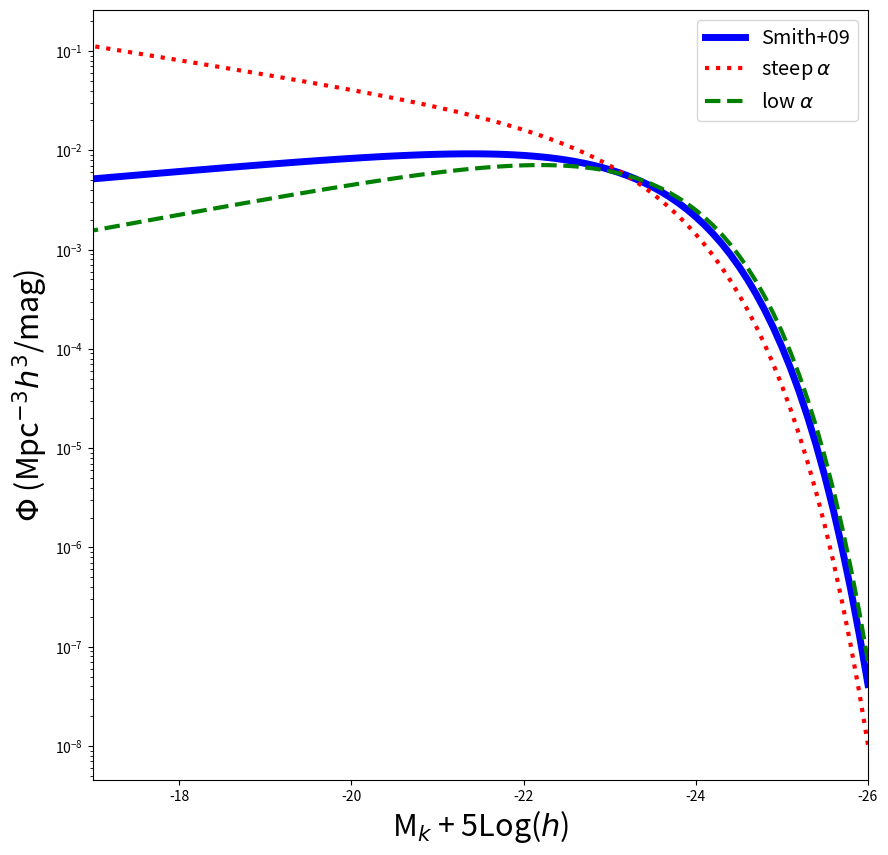

Recreate this plot in Python.
#ASTR400B 
#In Class Lab 2
# [redacted]
#Import Modules 
import numpy as np
import matplotlib
import matplotlib.pyplot as plt
from scipy.integrate import quad # For integration
#Documentation and examples for quad : 
#https://docs.scipy.org/doc/scipy/reference/generated/scipy.integrate.quad.html
#https://www.tutorialspoint.com/scipy/scipy_integrate.htm

#Part A: Schechter Fxn
#The galaxy luminosity function in the nearby universe is well described by a Schechter Function:
#\begin{equation}
#\Phi(M)dM = ( 0.4 \, ln10 ) \, \phi_\ast \, 10^{0.4(M_\ast - M)(\alpha +1)} e^{-10^{0.4(M_\ast - M)}} dM
#\end{equation}
#With the following parameters from Smith+2009 for Field Galaxies in SDSS at z$\sim$0.1 in the Kband:
#$\phi_\ast$ =1.66 $  \times 10^{-2}$  $h^3$ Mpc$^{-3}$
#$\alpha$ =  -0.81 
#M$_\ast$ =  M$_k^\ast$= -23.19  - 5*log($h$)
#$h$ = the Hubble constant in units of 100 km/s/Mpc . At z=0 this is 0.7. 
#But we are going to se $h$=1 here. Units will then be in "comoving" coordinates.  
#This function is defined for you below:

def schechter_M(m,phi_star=0.0166,m_star=-23.19,alpha=-0.81):
    """Function that computes the Schechter Luminosity Function for a given magnitude, 
    assuming default parameters for field galaxies in SDSS at z~0.1 in the Kband (Smith+2009).
    Inputs:
        :m(an array of floats): an array of Kband magnitudes  (assumes -5*log(h) implicitly)
        :phi_star(float): normalization of Schechter fxn (h^3 Mpc^-3)
        :m_star(float): knee of the Schechter fxn (K-band magnitude, assumes -5*log(h) implicitly)
        :alpha(float):faint end slope of the Schechter fxn
    Returns:
        float for number density of galaxies (comoving units) at the given magnitude m - 5*log(h)"""
        
    a = 0.4*np.log(10)*phi_star # Grouping all constants together
    b = 10**(0.4*(m_star-m)*(alpha+1.0)) # The Power Law, controlling the faint end slope
    c = np.exp(-10**(0.4*(m_star-m))) # The Exponential controlling the high mass end behavior
    schechterM = a*b*c # schechter function for the given magnitude
    #i.e. don't do the below
    #return 0.4*np.log(10)*phistar*10**(0.4*(Mstar - M)*(alpha +1.0))*np.exp(-10**(0.4*(Mstar - M)))
    return schechterM

#Q1  
#Utilizing the defined function, plot the Schechter Function using the above parameter values over a magnitude range of -17 to -26. 
#Try to reproduce the black solid line in Smith+2009 MNRAS 397,868 [UKIDSS Survey] Figure below.
#![Smith](./Smith09.png)

#Q2 
#Galaxies in the Virgo Cluster have different parameters, like $\alpha$=-1.35  (Ferrarese+2016 ApJ 824).
#Overplot the Schechter Function with this new value of $\alpha$.
#Try a smaller value of $\alpha = -0.6$.
#How does the function change?  What does this mean? 

#Create an array to store Kband Magnitudes from -26 to -17
mK = np.arange(-26,-16.9,0.1)

#Plot the Schechter Function
fig = plt.figure(figsize=(10,10)) #sets the scale of the figure
ax = plt.subplot(111) 

#Plot the default values (y axis log)
ax.semilogy(mK, schechter_M(mK), color='blue', linewidth=5, label='Smith+09')

#Q2 solutions: change alpha
ax.semilogy(mK,schechter_M(mK,alpha=-1.35), color='red', linestyle = ':',
            linewidth=3, label=r'steep $\alpha$')
ax.semilogy(mK,schechter_M(mK,alpha=-0.6), color='green', linestyle = '--',
            linewidth=3, label=r'low $\alpha$')
#Add labels
plt.xlabel(r'M$_k$ + 5Log($h$)', fontsize=22)
plt.ylabel(r'$\Phi$ (Mpc$^{-3}h^3$/mag)', fontsize=22)
#set axis limits
plt.xlim(-17,-26)
#adjust tick label font size
label_size = 22
matplotlib.rcParams['xtick.labelsize'] = label_size 
matplotlib.rcParams['ytick.labelsize'] = label_size
#add a legend with some customizations.
legend = ax.legend(loc='upper right',fontsize='x-large')
#Save to a file
plt.savefig('Schechter_M.png')

#Q3
#Build a function to compute the Schechter Function in terms of luminosity.
#Use `quad` to numerically integrate the function to compute the fraction of the luminosity that lies above L* in the following three cases:  
#$\alpha$=-0.7 (default), $\alpha$=-0.6, $\alpha$=1.85. 
#Schecheter Function $\Phi(L) = \frac{n_\ast}{L_\ast} (\frac{L}{L_\ast})  ^{\alpha}  e^{-L/L_\ast}$
#$n_\ast$ = 0.008  $h^3$ Mpc$^{-3}$
#$L_\star = 1.4 \times 10^{10} L_\odot$

def schechter_L(lum,n_star=8e-3, l_star=1.4e10, alpha=-0.7):
    """"Function whihc computes schechter luminosity fxn for a given luminosity. Defaults from Sparke & Gallagher
    Inputs:
        :luminosity(array of floats): array of luminosities (Lsun)
        :n_star(float): normalization of schechter function (h^3 Mpc^-3)
        :l_star(float): characteristic luminosity for knee of schechter function (Lsun)
        :alpha(float): faint end slope
    Returns:
        ::schechter_l(float) number density of galaxies for given luminosity (h^3/ Mpc^-3 / Lsun)"""
    #break down equation into parts
    a = (lum/l_star)**alpha #faint end
    b = np.exp(-lum/l_star) #bright end
    c = n_star/l_star #constants
    schechter_L = a*b*c
    return schechter_L

#Understanding lambda functions
#Short cut -- defines and evaluates a function in one line ! 
#lambda says that a function follows, where the variables are a and b, and the function to be evaluated is a*b
x = lambda a, b : a * b
print(x(5, 6))

#Example Usage of quad and lambda
print(quad(np.sin, 0, np.pi))
f = lambda x: np.sin(x)
print(quad(f, 0, np.pi))
#first element quad is the integral, second element is the error

def ex(x):
    return np.sin(x) 

print(quad(lambda x: ex(x), 0, np.pi))

#what fractionof integrated luminosity density lies above L*
#Alpha = -0.7

l_upper = quad(lambda L: L*schechter_L(L), 1.4e10, 1e14)
print(l_upper)

l_total = quad(lambda L: L*schechter_L(L), 0.1, 1e14)
print("Flux ratio for (>L*)/Ltotal", np.round(l_upper[0]/l_total[0],3))

l_upper1 = quad(lambda L: L*schechter_L(L, alpha=-1.0), 1.4e10, 1e14)
print(l_upper)

l_total1 = quad(lambda L: L*schechter_L(L,alpha=-1.0), 0.1, 1e14)
print("Flux ratio for (>L*)/Ltotal", np.round(l_upper1[0]/l_total1[0],3))

l_upper2 = quad(lambda L: L*schechter_L(L, alpha=-1.85), 1.4e10, 1e14)
print(l_upper)

l_total2 = quad(lambda L: L*schechter_L(L,alpha=-1.85), 0.1, 1e14)
print("Flux ratio for (>L*)/Ltotal", np.round(l_upper2[0]/l_total2[0],3))

#Part B: IMF
#Create a function called `Salpeter` that defines the Salpeter IMF: 
#\begin{equation}
#\xi(M) = \xi_0 (M/M_\odot)^{-\alpha}
#\end{equation}
#$\alpha = 2.35$
#The function should take as input an array of stellar masses, M. 
#You will need to determine the normalization, $\xi_0$, by integrating this equation over mass from 0.1 to 120 M$_\odot$
#and setting the value to 1.  The function should then return $\xi(M)$, which will now represent the fractional number of stars. 
#Integration: `quad(lambda x:  fxn(x),xmin,xmax)`
#quad returns an array with 2 values. you want the first value. 
#Note I've used a "lambda" expression.   Python's lambda expressions allow a 
#function to be created and passed around all in one line of code

def salpeter(m,m_min=.1,m_max=120,alpha=2.35):
    """Salpeter IMF. Normalize fxn so it returns fraction of stars; 
    assuming stars range from m_min to m_max.
    Inputs:
        :m(array of floats): mass in Msun
        :m_min(float): min mass in Msun
        :m_max(float): max mass in Msun
        :alpha(float): powerlaw for Salpeter fxn
    Returns:
        ::norm_salpeter(float): normalized fraction of stars at given mass"""
    #determine magnitude of integral
    to_normalize = quad(lambda m: m**(-alpha), m_min, m_max)
    
    #determine normalization factor
    norm = 1/to_normalize[0]
    
    #return normalized salpeter IMF
    norm_salpeter = norm*m**(-alpha)
    return norm_salpeter


#Q1: 
#Double Check: if you integrate your function from 0.1 to 120 you should return 1.0 
test = quad(lambda m: salpeter(m), .1,120)
print(np.round(test[0],3))

#Q2: 
#Integrate your normalized function to compute the fraction of stars with stellar masses 
#greater than the sun and less 
#than 120 M$_\odot$.
frac = quad(lambda m: salpeter(m),1.0,120)
print(np.round(frac[0],3))

#cluster with 5000 stars in it
print(5000*np.round(frac[0],3))

#Q3:
#How might you modify the above to return the fraction of MASS ? 
#instead of fraction of the total numbers of stars.
def salpeter_Mass(m,m_min=.1,m_max=120,alpha=2.35):
    """Salpeter IMF. Normalize fxn so it returns fraction of total mass; 
    assuming stars range from m_min to m_max.
    Inputs:
        :m(array of floats): mass in Msun
        :m_min(float): min mass in Msun
        :m_max(float): max mass in Msun
        :alpha(float): powerlaw for Salpeter fxn
    Returns:
        ::norm_salpeter(float): normalized fraction of mass at given m range"""
    #determine magnitude of integral
    to_normalize = quad(lambda m: m*m**(-alpha), m_min, m_max)
    
    #determine normalization factor
    norm = 1/to_normalize[0]
    
    #return normalized salpeter IMF
    norm_salpeter = norm*m*m**(-alpha)
    return norm_salpeter

#determine fraction of mass in stars that are more massive than the sun
frac2 = quad(lambda m: salpeter_Mass(m),1,120)
print(np.round(frac2[0],3))

#5000 Msun cluster
print(5000*np.round(frac2[0],3))

#1 Msun cluster
print(1*np.round(frac2[0],3))